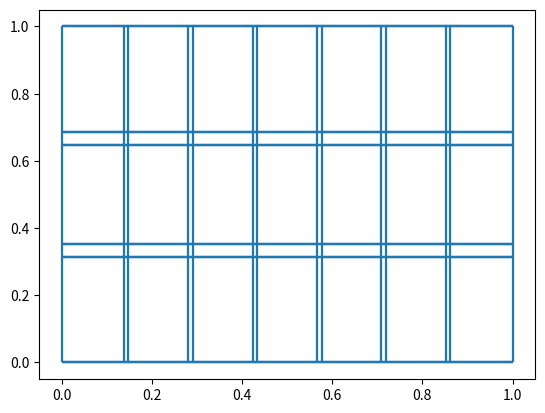

Source code (Python):
#!/usr/bin/env python
# coding: utf-8

# In[29]:


import numpy as np
import math
import scipy
import scipy.linalg  
import time
import scipy.sparse as sparse
import scipy.sparse.linalg
import matplotlib.pyplot as plt


# In[30]:


Nvm = 10
nvm=10


# In[31]:


def element_locator(Nvm, nvm, x, y):
    intx = x*Nvm
    inty = y*nvm
    if intx ==0:
        colnum = 1
    elif intx==int(intx):
        colnum =int(x*Nvm)
    else:
        colnum = int(x*Nvm)+1
    print(colnum)
    
    if inty ==0:
        rownum =1
    elif inty==int(inty):
        rownum = int(y*nvm)
    else:
        rownum = int(y*nvm)+1
    print(rownum)
    i = colnum-1+(rownum-1)*Nvm
    
    return i


# In[ ]:





# In[32]:


def DeepDDM(Nvm,nvm, h_x, h_y, ):
    #Nvm = number of sub divisions on x  axis
    #nvm = number of subdivisions on y axis
    #Nvm*nvm= number of subdomains
    #h is amount of overlap in the relevant axis
        #note h_x<=1/Nvm, h_y<=1/nvm
    #Space is [0,1] by [0,1]
    
    #connnectivity matrix, as in what subdomains are connected
    #is boundary matrix
    #range of the various subdomains
    
    len_x = 1/Nvm # length of the subdivisions on x axis
    len_y = 1/nvm #length of the subdivisions on y axis
    
    DomNum = Nvm*nvm
    sub_x_min = np.empty(DomNum) 
    sub_x_max = np.empty(DomNum)
    sub_y_min = np.empty(DomNum)
    sub_y_max = np.empty(DomNum)
    el_rownum = np.empty(DomNum)
    el_colnum = np.empty(DomNum)
    for i in range(DomNum):
        el_rownum[i] = int(i/Nvm) 
        el_colnum[i] = np.mod(i,Nvm)
        if el_colnum[i] == 0:
            sub_x_max[i] = (el_colnum[i]+1)*len_x+h_x
            sub_x_min[i] = (el_colnum[i])*len_x
        if el_colnum[i] == Nvm-1:
            sub_x_min[i] = (el_colnum[i])*len_x-h_x
            sub_x_max[i] = (el_colnum[i]+1)*len_x
        if el_colnum[i]!=0 and el_colnum[i]!=Nvm-1:
            sub_x_min[i] = el_colnum[i]*len_x-h_x
            sub_x_max[i] = (el_colnum[i]+1)*len_x+h_x
            
        if el_rownum[i]==0:
            sub_y_max[i] = (el_rownum[i]+1)*len_y+h_y
            sub_y_min[i] = el_rownum[i]*len_y
        if el_rownum[i]==nvm-1:
            sub_y_min[i] = el_rownum[i]*len_y-h_y
            sub_y_max[i] = (el_rownum[i]+1)*len_y
        if el_rownum[i]!=0 and el_rownum[i]!=nvm-1:
            sub_y_min[i] = el_rownum[i]*len_y-h_y
            sub_y_max[i] = (el_rownum[i]+1)*len_y+h_y
    plt.figure()
    for i in range(DomNum):
        plt.vlines(x=[sub_x_min[i], sub_x_max[i]], ymin=0, ymax=1)
        plt.hlines(y=[sub_y_min[i], sub_y_max[i]], xmin=0, xmax=1)
    plt.show()
    
    
        
        
            
            
    


# In[ ]:





# In[33]:


DeepDDM(7,3, 0.005, 0.02)


# In[ ]:





# In[ ]:





# In[ ]:





# In[ ]:





# In[ ]:





# In[ ]:





# In[ ]:





# In[ ]:




